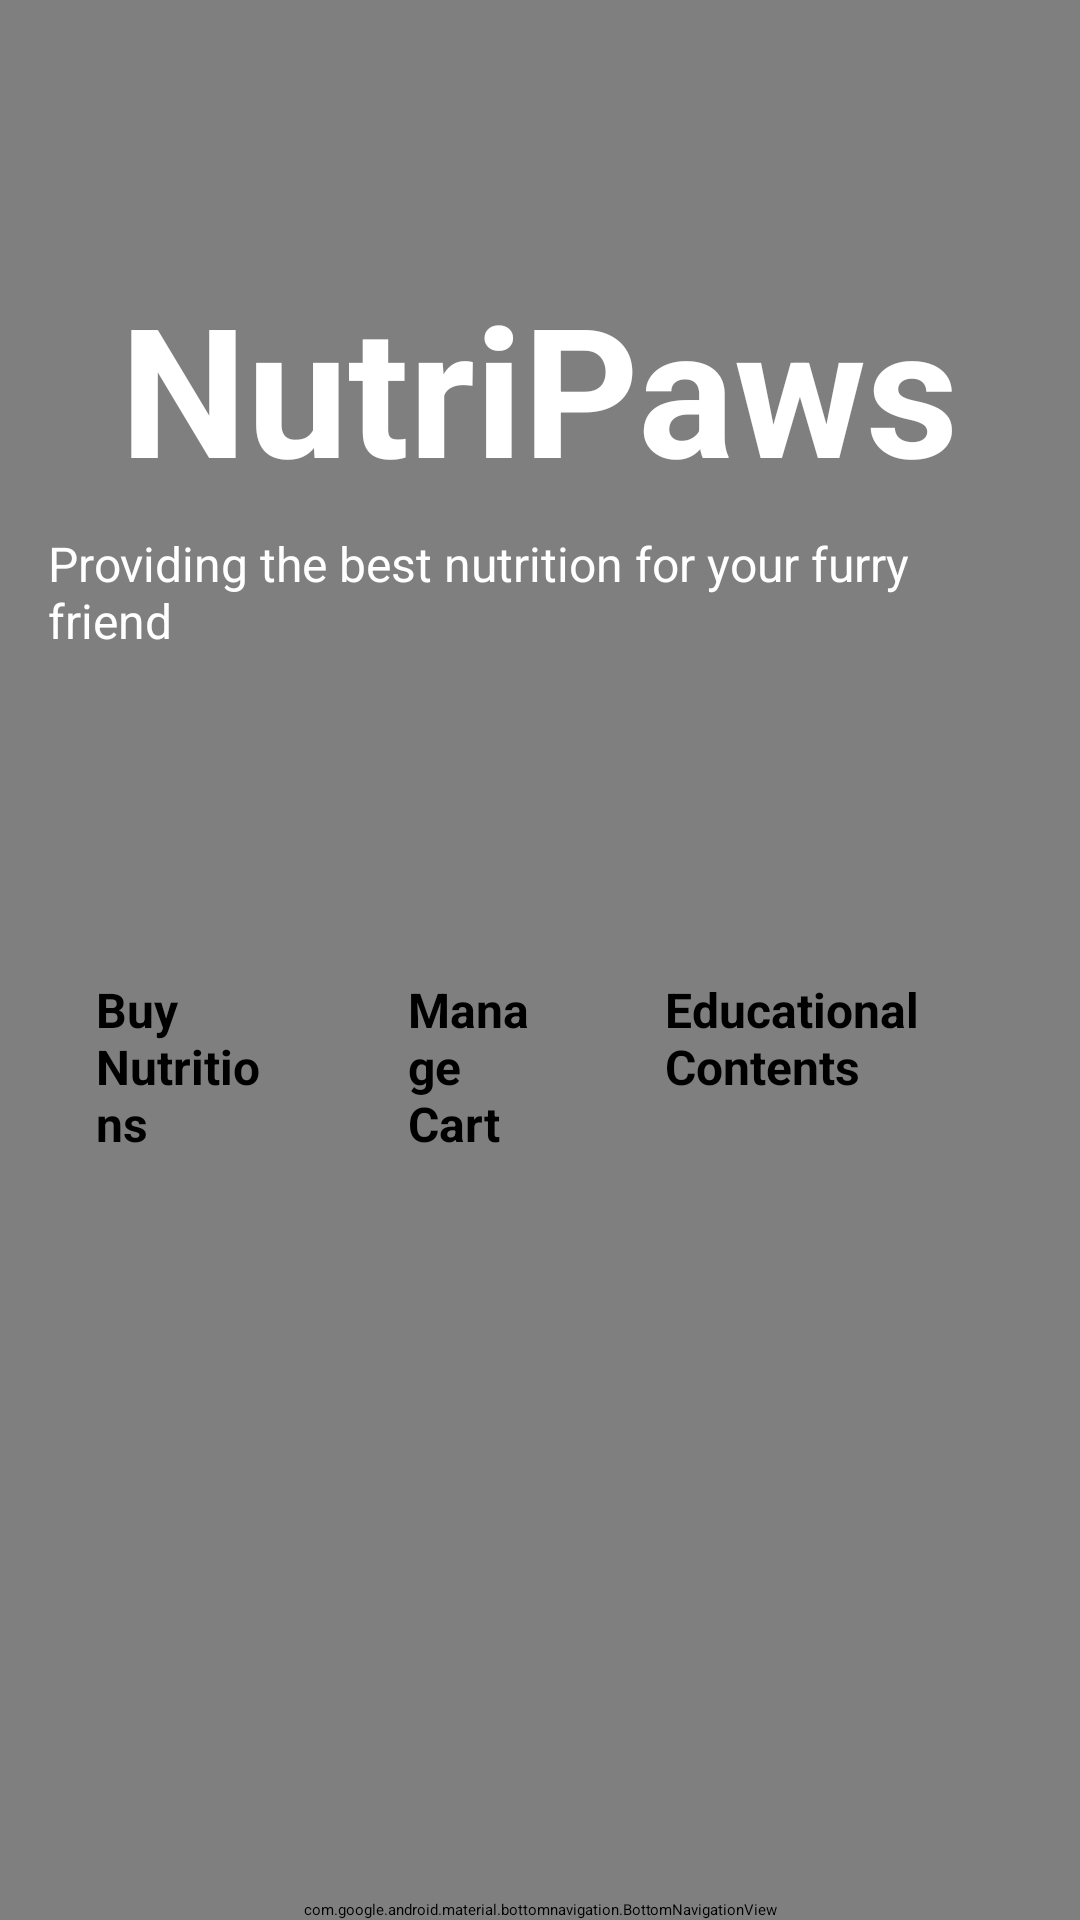

Write the Android layout XML for this screen, with the resource values it uses.
<!-- AndroidManifest.xml: application theme Theme.MobileDev -->
<!-- res/layout/activity_home.xml -->
<?xml version="1.0" encoding="utf-8"?>
<androidx.constraintlayout.widget.ConstraintLayout xmlns:android="http://schemas.android.com/apk/res/android"
    xmlns:app="http://schemas.android.com/apk/res-auto"
    xmlns:tools="http://schemas.android.com/tools"
    android:id="@+id/main"
    android:layout_width="match_parent"
    android:layout_height="match_parent"
    tools:context=".HomeActivity"
    android:background="@color/white">

    <androidx.constraintlayout.widget.ConstraintLayout
        android:id="@+id/imageSliderContainer"
        android:layout_width="match_parent"
        android:layout_height="match_parent"
        app:layout_constraintTop_toTopOf="parent"
        app:layout_constraintBottom_toTopOf="@+id/bottom_nav_bar">

        <androidx.viewpager.widget.ViewPager
            android:id="@+id/viewPager"
            android:layout_width="match_parent"
            android:layout_height="match_parent"
            app:layout_constraintBottom_toBottomOf="parent" >
        </androidx.viewpager.widget.ViewPager>

        <View
            android:id="@+id/black_overlay"
            android:layout_width="match_parent"
            android:layout_height="match_parent"
            android:background="#80000000"/>

        <ImageView
            android:id="@+id/profile"
            android:layout_width="40dp"
            android:layout_height="40dp"
            android:layout_marginTop="10dp"
            android:layout_marginEnd="10dp"
            app:layout_constraintEnd_toEndOf="parent"
            app:layout_constraintTop_toTopOf="parent"
            app:srcCompat="@drawable/account" />

        <androidx.constraintlayout.widget.ConstraintLayout
            android:layout_width="wrap_content"
            android:layout_height="wrap_content"
            app:layout_constraintBottom_toBottomOf="@+id/viewPager"
            app:layout_constraintEnd_toEndOf="parent"
            app:layout_constraintStart_toStartOf="parent"
            app:layout_constraintTop_toTopOf="parent">

            <LinearLayout
                android:id="@+id/linearLayout3"
                android:layout_width="match_parent"
                android:layout_height="wrap_content"
                android:layout_marginBottom="60dp"
                android:gravity="center"
                android:orientation="vertical"
                android:padding="16dp"
                app:layout_constraintBottom_toTopOf="@+id/navigation_buttons"
                app:layout_constraintEnd_toEndOf="parent"
                app:layout_constraintStart_toStartOf="parent"
                app:layout_constraintTop_toTopOf="parent">

                <TextView
                    android:id="@+id/appName"
                    android:layout_width="wrap_content"
                    android:layout_height="wrap_content"
                    android:text="@string/nutripaws"
                    android:textColor="@android:color/white"
                    android:textSize="60sp"
                    android:textStyle="bold" />

                <TextView
                    android:id="@+id/slogan"
                    android:layout_width="wrap_content"
                    android:layout_height="wrap_content"
                    android:layout_marginTop="8dp"
                    android:text="@string/slonge"
                    android:textColor="@android:color/white"
                    android:textSize="16sp" />
            </LinearLayout>


            <LinearLayout
                android:id="@+id/navigation_buttons"
                android:layout_width="match_parent"
                android:layout_height="wrap_content"
                android:layout_gravity="bottom"
                android:layout_marginBottom="150dp"
                android:gravity="center_horizontal"
                android:orientation="horizontal"
                android:padding="16dp"
                app:layout_constraintBottom_toBottomOf="parent"
                app:layout_constraintEnd_toEndOf="parent"
                app:layout_constraintStart_toStartOf="parent"
                app:layout_constraintTop_toBottomOf="@+id/linearLayout3">

                <Button
                    android:id="@+id/buy_button"
                    android:layout_width="0dp"
                    android:layout_height="wrap_content"
                    android:layout_marginEnd="8dp"
                    android:layout_weight="1"

                    android:backgroundTint="#FFFFFF"
                    android:padding="16dp"
                    android:text="@string/buy_nutrition"
                    android:textColor="@color/black"
                    android:textColorLink="#FFFFFF"
                    android:textSize="16sp"
                    android:textStyle="bold" />


                <Button
                    android:id="@+id/cart_button"
                    android:layout_width="0dp"
                    android:layout_height="wrap_content"
                    android:layout_marginStart="8dp"
                    android:layout_weight="1"
                    android:backgroundTint="#FFFFFF"
                    android:padding="16dp"
                    android:text="@string/manage_cart"
                    android:textColor="@color/black"
                    android:textSize="16sp"
                    android:textStyle="bold" />

                <Button
                    android:id="@+id/content_button"
                    android:layout_width="0dp"
                    android:layout_height="wrap_content"
                    android:layout_marginStart="8dp"
                    android:layout_weight="1"
                    android:backgroundTint="#FFFFFF"
                    android:padding="16dp"
                    android:text="@string/educational_contents"
                    android:textColor="@color/black"
                    android:textSize="16sp"
                    android:textStyle="bold" />

            </LinearLayout>
        </androidx.constraintlayout.widget.ConstraintLayout>
    </androidx.constraintlayout.widget.ConstraintLayout>

    <include
        android:id="@+id/bottom_nav_bar"
        android:layout_width="match_parent"
        android:layout_height="wrap_content"
        layout="@layout/bottom_nav_bar"
        app:layout_constraintBottom_toBottomOf="parent" />
</androidx.constraintlayout.widget.ConstraintLayout>
<!-- res/layout/bottom_nav_bar.xml (included above) -->
<?xml version="1.0" encoding="utf-8"?>
<androidx.constraintlayout.widget.ConstraintLayout xmlns:android="http://schemas.android.com/apk/res/android"
    xmlns:app="http://schemas.android.com/apk/res-auto"
    xmlns:tools="http://schemas.android.com/tools"
    android:id="@+id/main"
    android:layout_width="match_parent"
    android:layout_height="match_parent"
    tools:context=".HomeActivity">

    <FrameLayout
        android:id="@+id/content_frame"
        android:layout_width="0dp"
        android:layout_height="0dp"
        app:layout_constraintTop_toTopOf="parent"
        app:layout_constraintBottom_toTopOf="@id/bottom_navigation"
        app:layout_constraintStart_toStartOf="parent"
        app:layout_constraintEnd_toEndOf="parent" />

    <com.google.android.material.bottomnavigation.BottomNavigationView
        android:id="@+id/bottom_navigation"
        style="@style/BottomNavigationViewStyle"
        android:layout_width="match_parent"
        android:layout_height="wrap_content"

        android:layout_alignParentBottom="true"
        android:background="#EFEFEF"
        app:layout_constraintBottom_toBottomOf="parent"
        app:layout_constraintEnd_toEndOf="parent"
        app:layout_constraintStart_toStartOf="parent"
        app:menu="@menu/bottom_nav_menu" />

</androidx.constraintlayout.widget.ConstraintLayout>
<!-- resources referenced by this layout -->
<resources>
  <color name="black">#FF000000</color>
  <color name="white">#FFFFFFFF</color>
  <string name="buy_nutrition">Buy Nutritions</string>
  <string name="educational_contents">Educational Contents</string>
  <string name="manage_cart">Manage Cart</string>
  <string name="nutripaws">NutriPaws</string>
  <string name="slonge">Providing the best nutrition for your furry friend</string>
  <style name="BottomNavigationViewStyle" parent="Widget.MaterialComponents.BottomNavigationView">
          <item name="itemIconTint">@color/nav_item_color_selector</item>
          <item name="itemTextColor">@color/nav_item_color_selector</item>
          <item name="background">@color/nav_bar_background</item>
      </style>
  <color name="nav_bar_background">#D9D9D9</color>
</resources>
